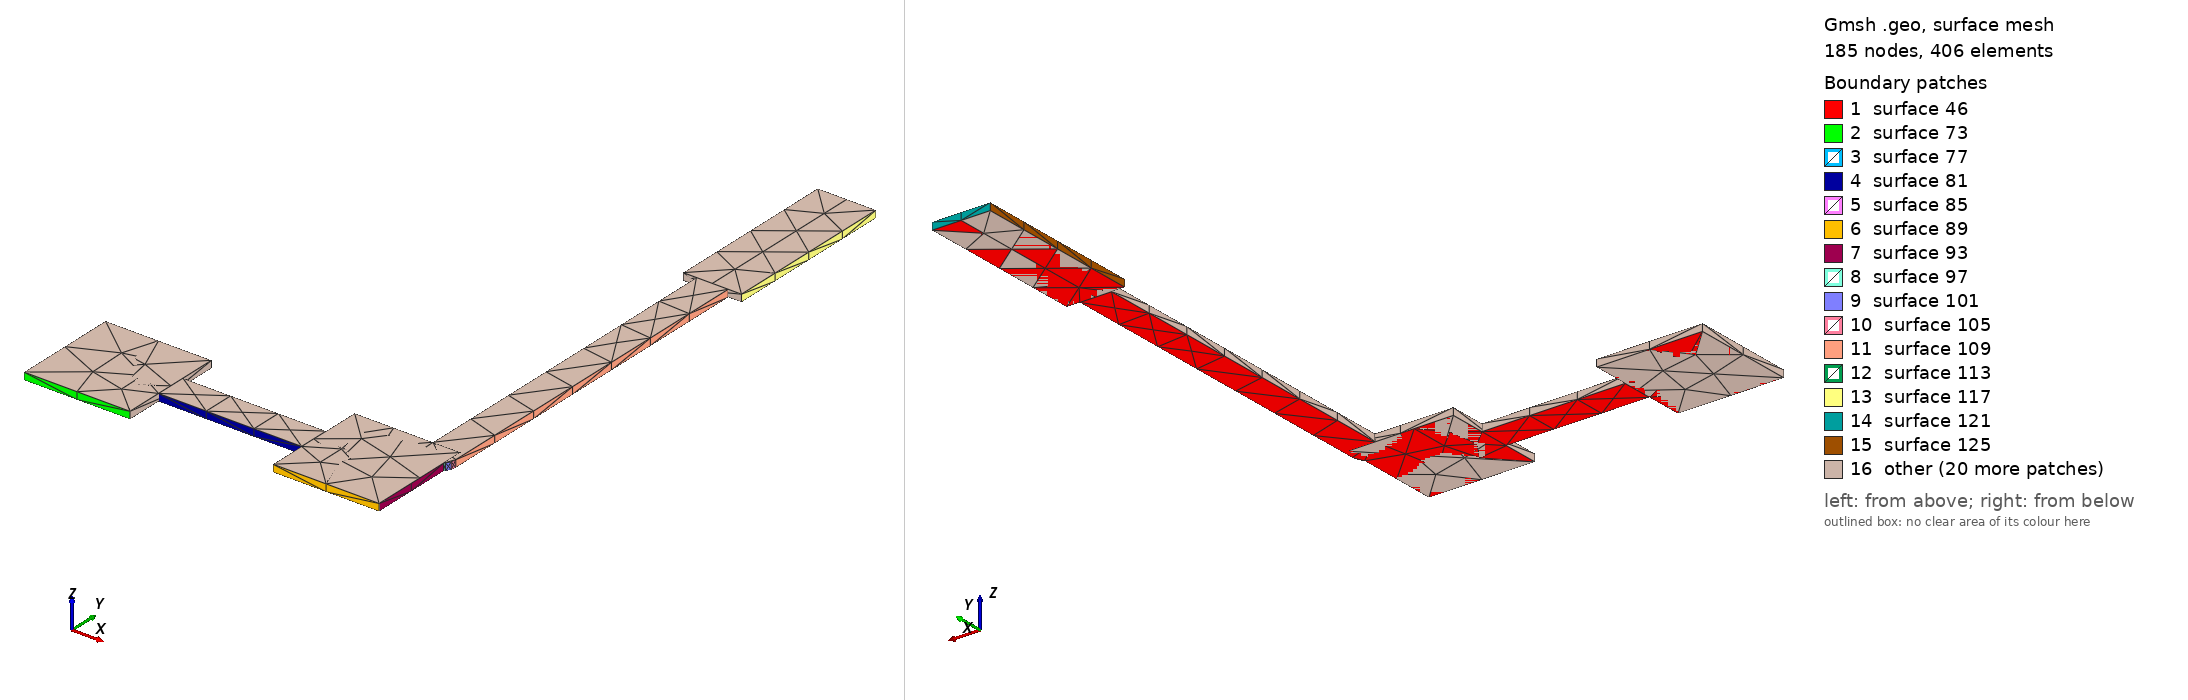

Gmsh geometry script, surface-meshed: 185 nodes, 406 surface elements. Boundary patches (legend numbers): 1 surface 46, 2 surface 73, 3 surface 77, 4 surface 81, 5 surface 85, 6 surface 89, 7 surface 93, 8 surface 97, 9 surface 101, 10 surface 105, 11 surface 109, 12 surface 113, 13 surface 117, 14 surface 121, 15 surface 125, 16 other. Left view from above one corner, right view from below the opposite corner. The script declares no physical surfaces, so the legend lists its geometric surfaces. The drawing asked Gmsh for element sizes between 1% and 20% of the model's largest extent; the script's own settings can give other sizes.

=== VR1_COMP2.geo (drawn) ===
lc = 1e-2;
Point(1) = {2.642, 1.136, 0.10548, lc} ;
Point(2) = {2.662, 1.136, 0.10548, lc} ;
Point(3) = {2.662, 1.143, 0.10548, lc} ;
Point(4) = {2.689, 1.143, 0.10548, lc} ;
Point(5) = {2.689, 1.136, 0.10548, lc} ;
Point(6) = {2.709, 1.136, 0.10548, lc} ;
Point(7) = {2.709, 1.15181, 0.10548, lc} ;
Point(8) = {2.70922, 1.15203, 0.10548, lc} ;
Point(9) = {2.70964, 1.15286, 0.10548, lc} ;
Point(10) = {2.70979, 1.15379, 0.10548, lc} ;
Point(11) = {2.70979, 1.22062, 0.10548, lc} ;
Point(12) = {2.71229, 1.22062, 0.10548, lc} ;
Point(13) = {2.71229, 1.25362, 0.10548, lc} ;
Point(14) = {2.70129, 1.25362, 0.10548, lc} ;
Point(15) = {2.70129, 1.22062, 0.10548, lc} ;
Point(16) = {2.70379, 1.22062, 0.10548, lc} ;
Point(17) = {2.70379, 1.156, 0.10548, lc} ;
Point(18) = {2.689, 1.156, 0.10548, lc} ;
Point(19) = {2.689, 1.149, 0.10548, lc} ;
Point(20) = {2.662, 1.149, 0.10548, lc} ;
Point(21) = {2.662, 1.156, 0.10548, lc} ;
Point(22) = {2.642, 1.156, 0.10548, lc} ;
Line(23) = {1,2} ;
Line(24) = {2,3} ;
Line(25) = {3,4} ;
Line(26) = {4,5} ;
Line(27) = {5,6} ;
Line(28) = {6,7} ;
Line(29) = {7,8} ;
Line(30) = {8,9} ;
Line(31) = {9,10} ;
Line(32) = {10,11} ;
Line(33) = {11,12} ;
Line(34) = {12,13} ;
Line(35) = {13,14} ;
Line(36) = {14,15} ;
Line(37) = {15,16} ;
Line(38) = {16,17} ;
Line(39) = {17,18} ;
Line(40) = {18,19} ;
Line(41) = {19,20} ;
Line(42) = {20,21} ;
Line(43) = {21,22} ;
Line(44) = {22,1} ;
Line Loop(45) = {23,24,25,26,27,28,29,30,31,32,33,34,35,36,37,38,39,40,41,42,43,44} ;
Plane Surface(46) = {45} ;
Extrude{0,0,0.00137}{ Surface{46}; }
Point(599) = {2.70129, 1.22062, 0.10548, lc} ;
Point(600) = {2.70129, 1.25362, 0.10548, lc} ;
Point(601) = {2.71229, 1.25362, 0.10548, lc} ;
Point(602) = {2.71229, 1.22062, 0.10548, lc} ;
Line(603) = {599,600} ;
Line(604) = {600,601} ;
Line(605) = {601,602} ;
Line(606) = {602,599} ;
Line Loop(607) = {603,604,605,606} ;
Plane Surface(608) = {607} ;
Extrude{0,0,0.00137}{ Surface{608}; }
Point(873) = {2.689, 1.136, 0.10548, lc} ;
Point(874) = {2.689, 1.156, 0.10548, lc} ;
Point(875) = {2.709, 1.156, 0.10548, lc} ;
Point(876) = {2.709, 1.136, 0.10548, lc} ;
Line(877) = {873,874} ;
Line(878) = {874,875} ;
Line(879) = {875,876} ;
Line(880) = {876,873} ;
Line Loop(881) = {877,878,879,880} ;
Plane Surface(882) = {881} ;
Extrude{0,0,0.00137}{ Surface{882}; }
Point(1147) = {2.642, 1.136, 0.10548, lc} ;
Point(1148) = {2.642, 1.156, 0.10548, lc} ;
Point(1149) = {2.662, 1.156, 0.10548, lc} ;
Point(1150) = {2.662, 1.136, 0.10548, lc} ;
Line(1151) = {1147,1148} ;
Line(1152) = {1148,1149} ;
Line(1153) = {1149,1150} ;
Line(1154) = {1150,1147} ;
Line Loop(1155) = {1151,1152,1153,1154} ;
Plane Surface(1156) = {1155} ;
Extrude{0,0,0.00137}{ Surface{1156}; }
